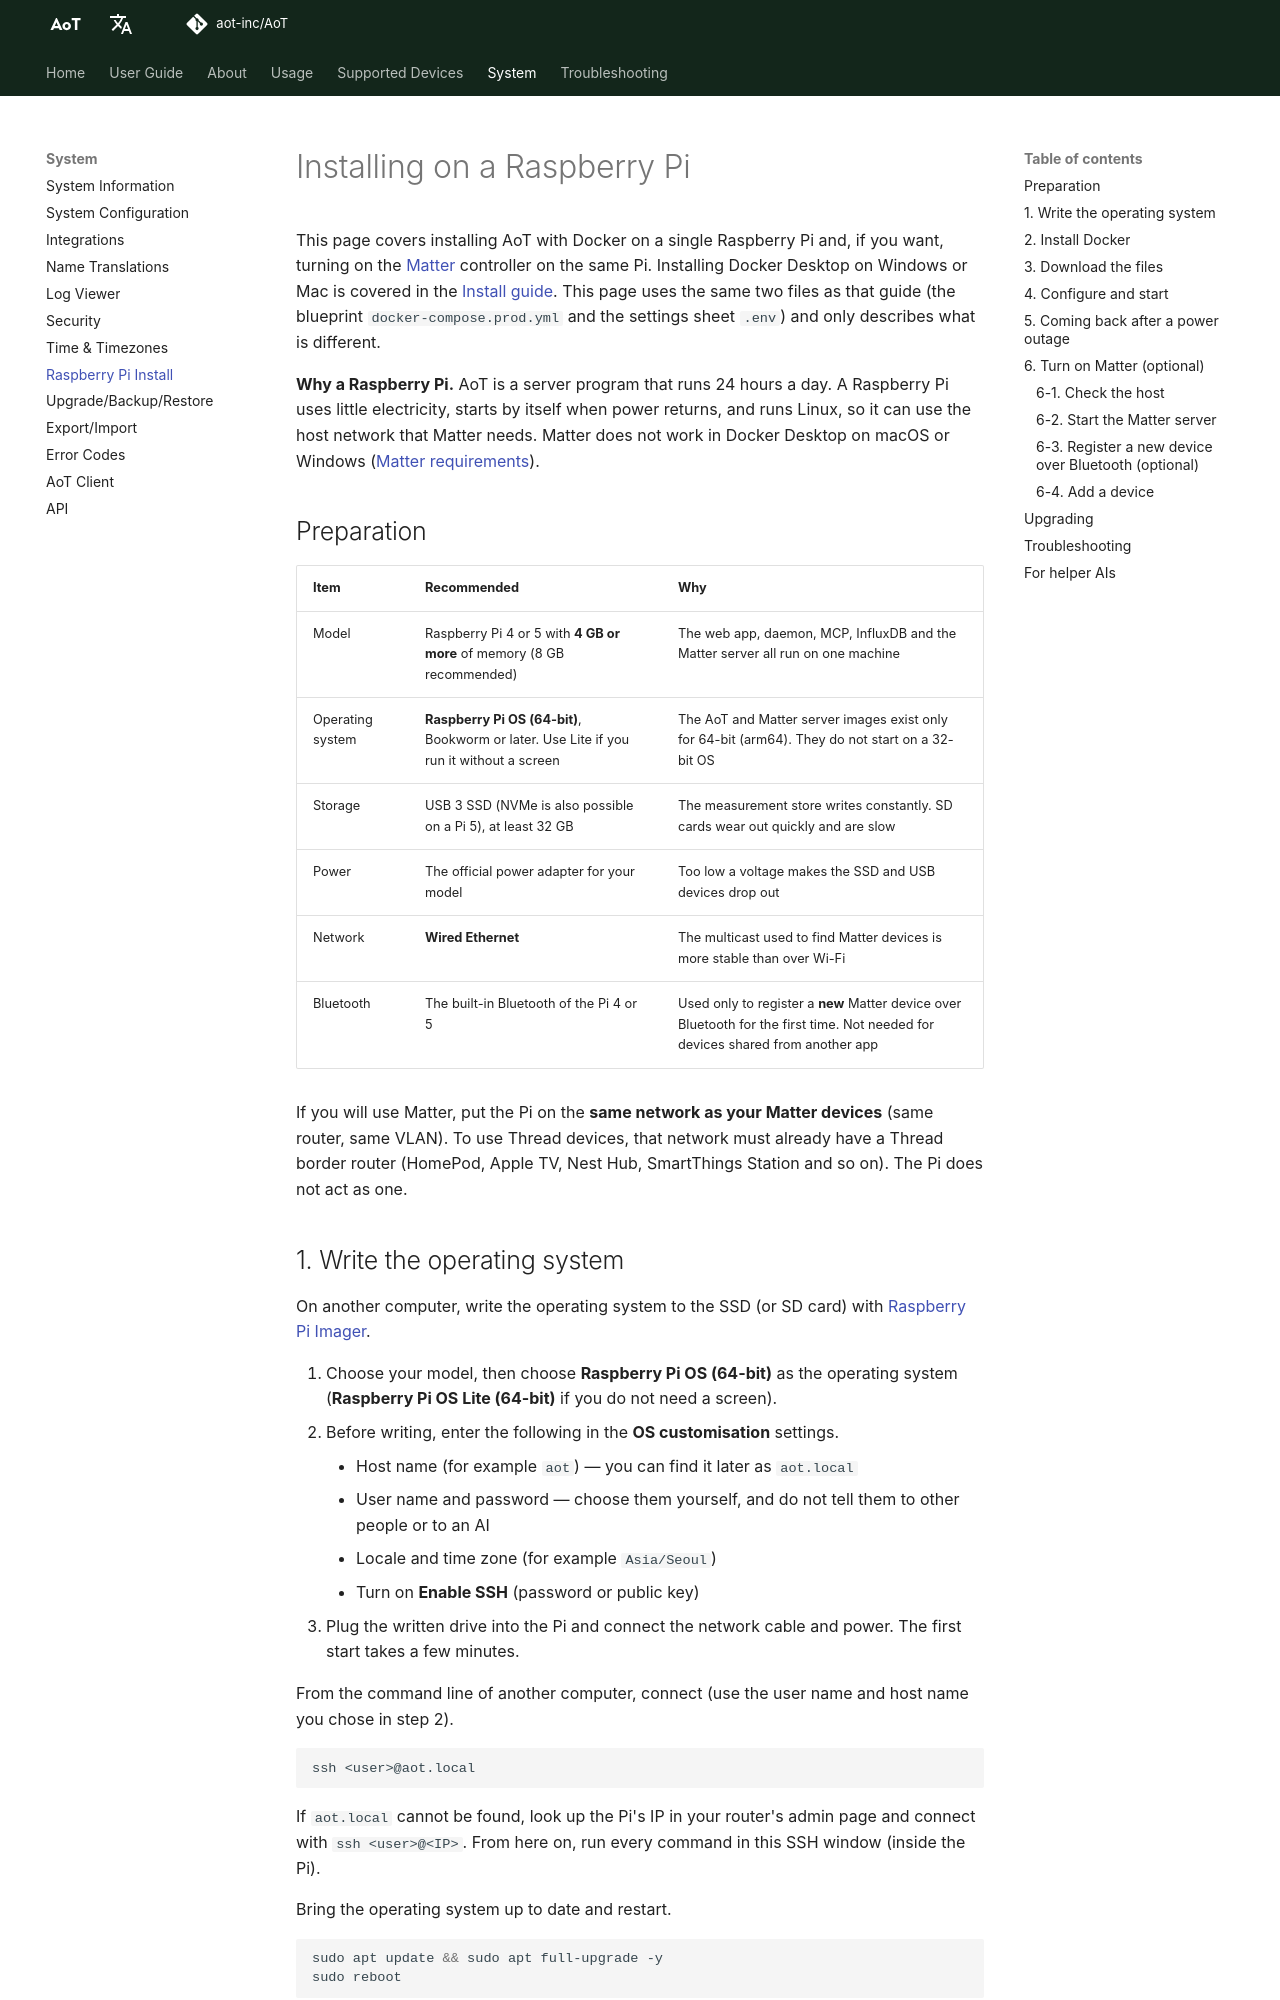

repository: AoT-inc/AoT · page: Raspberry-Pi-Install/index.html · generator: mkdocs

# Installing on a Raspberry Pi { #top }

This page covers installing AoT with Docker on a single Raspberry Pi and, if you want, turning on the [Matter](Matter.md) controller on the same Pi.
Installing Docker Desktop on Windows or Mac is covered in the [Install guide](guide/g03-install.md). This page uses the same two files as that guide (the blueprint `docker-compose.prod.yml` and the settings sheet `.env`) and only describes what is different.

**Why a Raspberry Pi.** AoT is a server program that runs 24 hours a day. A Raspberry Pi uses little electricity, starts by itself when power returns, and runs Linux, so it can use the host network that Matter needs. Matter does not work in Docker Desktop on macOS or Windows ([Matter requirements](Matter.md#host)).

## Preparation { #prepare }

| Item | Recommended | Why |
|---|---|---|
| Model | Raspberry Pi 4 or 5 with **4 GB or more** of memory (8 GB recommended) | The web app, daemon, MCP, InfluxDB and the Matter server all run on one machine |
| Operating system | **Raspberry Pi OS (64-bit)**, Bookworm or later. Use Lite if you run it without a screen | The AoT and Matter server images exist only for 64-bit (arm64). They do not start on a 32-bit OS |
| Storage | USB 3 SSD (NVMe is also possible on a Pi 5), at least 32 GB | The measurement store writes constantly. SD cards wear out quickly and are slow |
| Power | The official power adapter for your model | Too low a voltage makes the SSD and USB devices drop out |
| Network | **Wired Ethernet** | The multicast used to find Matter devices is more stable than over Wi-Fi |
| Bluetooth | The built-in Bluetooth of the Pi 4 or 5 | Used only to register a **new** Matter device over Bluetooth for the first time. Not needed for devices shared from another app |

If you will use Matter, put the Pi on the **same network as your Matter devices** (same router, same VLAN). To use Thread devices, that network must already have a Thread border router (HomePod, Apple TV, Nest Hub, SmartThings Station and so on). The Pi does not act as one.
